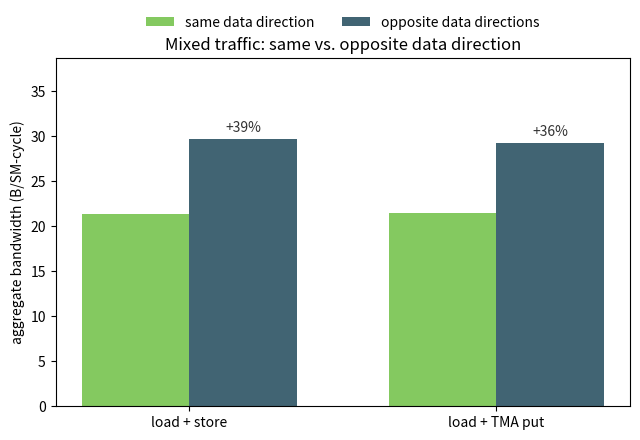

Source code (Python): (Note: this script raises an exception after producing the figure.)
"""Figure: mixed traffic directions.

Grouped bar chart for the two mixed-payload experiments (rank 0 always reads
rank 1). Compares aggregate B/SM-cycle when the second payload (store or TMA
put) travels in the same physical direction as the read response versus the
opposite direction.
"""
import matplotlib.pyplot as plt
import numpy as np

labels = ["load + store", "load + TMA put"]
same_direction = np.array([21.38, 21.45])
opposite_direction = np.array([29.70, 29.26])
gain_pct = (opposite_direction - same_direction) / same_direction * 100

x = np.arange(len(labels))
width = 0.35

fig, ax = plt.subplots(figsize=(6.5, 4.5))
ax.bar(x - width / 2, same_direction, width, label="same data direction", color="#84c960")
ax.bar(x + width / 2, opposite_direction, width, label="opposite data directions", color="#416473")

ax.set_ylabel("aggregate bandwidth (B/SM-cycle)")
ax.set_title("Mixed traffic: same vs. opposite data direction")
ax.set_xticks(x)
ax.set_xticklabels(labels)
ax.legend(loc="upper center", bbox_to_anchor=(0.5, 1.16), ncol=2, frameon=False)
ax.set_ylim(0, max(opposite_direction) * 1.3)

for xi, opp, gain in zip(x, opposite_direction, gain_pct):
    ax.annotate(
        f"+{gain:.0f}%",
        xy=(xi + width / 2, opp + 0.4),
        ha="center", va="bottom", fontsize=10, color="#333333",
    )

fig.tight_layout()
fig.savefig("/home/zhengrong/front-cover/static/img/gpu_dsm_bw/fig3_mixed_traffic.png", dpi=150)
print(gain_pct)
